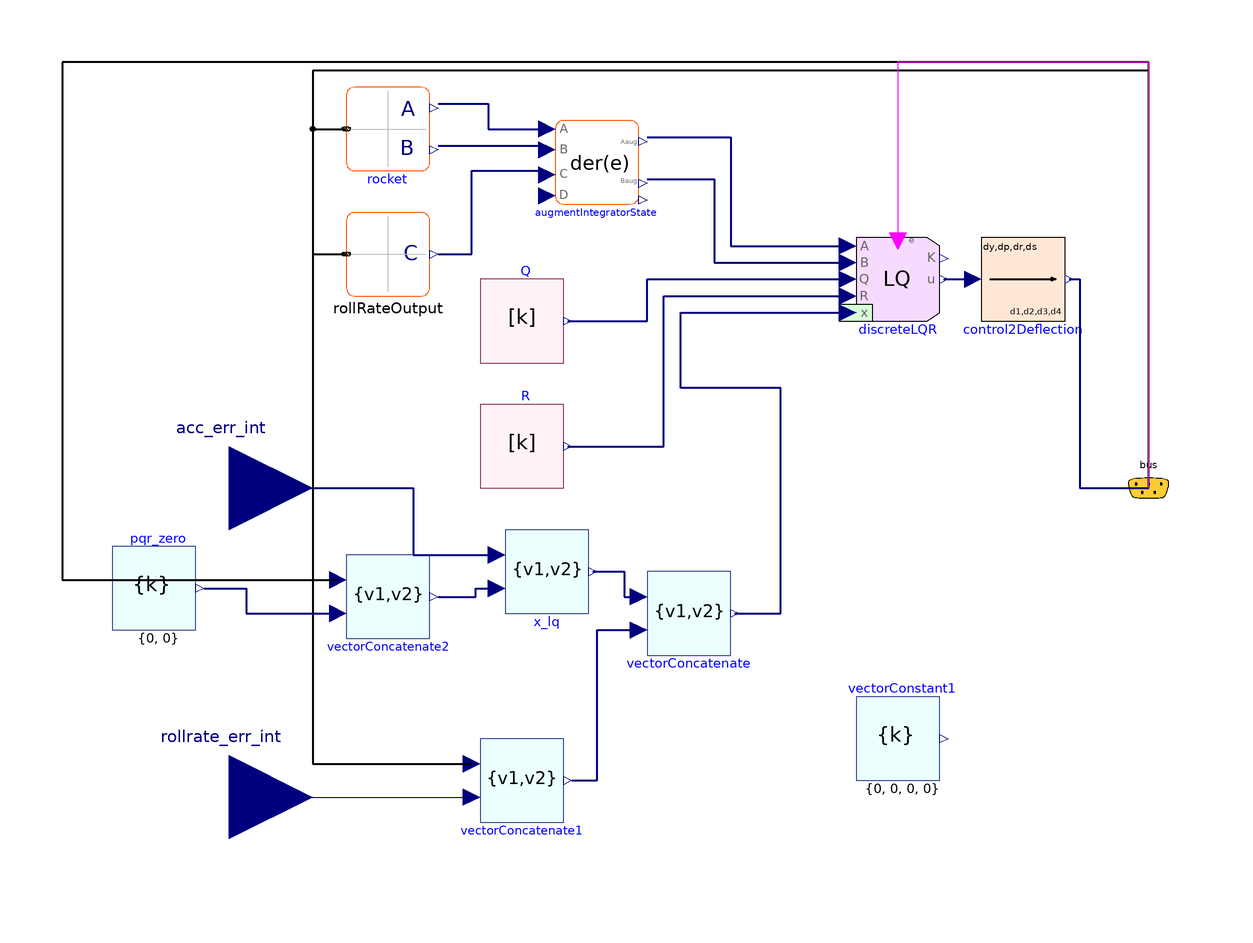

The component connection diagram of the Modelica model below, drawn from its own Placement and Line annotations.

block AccelerationRollRateControl
  outer World.SimOptions opt;
  parameter Real Qvec[:] = {0, 20, 20, 0, 0, 0, 0, 0, 0, 100} * 0.01;
  parameter Real Rvec[:] = {1, 1, 0.4} * 300;
  RocketControl.GNC.Control.LinearStateMatrices.RocketAndActuator rocket(CA0 = 0.4200, CA_a = -0.1725, CA_b = -0.1725, CA_dp = 0.4001, CA_dr = 0.5739, CA_ds = 0.8899, CA_dy = 0.4001, CLL_dr = 2.3963, CLL_p = -19, CLM_a = -37.2959, CLM_dp = 21.8445, CLM_q = -1813, CLN_b = 37.2959, CLN_dy = 21.8445, CLN_r = -1813, CN_a = 24.0744, CN_dp = 3.4045, CN_q = 154, CY_b = -24.0744, CY_dy = 3.4045, CY_r = 154, Is = 6.437, Ix = 0.06, S = pi * 0.15 ^ 2 / 4, c = 0.15, m = 22, wa = 13) annotation(
    Placement(visible = true, transformation(origin = {-82, 86}, extent = {{-10, -10}, {10, 10}}, rotation = 0)));
  RocketControl.Blocks.Math.Matrices.MatrixConstant Q(n = size(Qvec, 1), val = diagonal(Qvec))  annotation(
    Placement(visible = true, transformation(origin = {-50, 40}, extent = {{-10, -10}, {10, 10}}, rotation = 0)));
  RocketControl.Blocks.Math.Matrices.MatrixConstant R(n = 3, val = diagonal(Rvec))  annotation(
    Placement(visible = true, transformation(origin = {-50, 10}, extent = {{-10, -10}, {10, 10}}, rotation = 0)));
  RocketControl.GNC.Control.Control2Deflection control2Deflection annotation(
    Placement(visible = true, transformation(origin = {70, 50}, extent = {{-10, -10}, {10, 10}}, rotation = 0)));
  Modelica.Blocks.Interfaces.RealInput acc_err_int[3] annotation(
    Placement(visible = true, transformation(origin = {-120, 0}, extent = {{-20, -20}, {20, 20}}, rotation = 0), iconTransformation(origin = {-120, 60}, extent = {{-20, -20}, {20, 20}}, rotation = 0)));
  RocketControl.Blocks.Math.Vectors.VectorConcatenate x_lq(n2 = 3)  annotation(
    Placement(visible = true, transformation(origin = {-44, -20}, extent = {{-10, -10}, {10, 10}}, rotation = 0)));
  RocketControl.Interfaces.AvionicsBus bus annotation(
    Placement(visible = true, transformation(origin = {100, 0}, extent = {{-10, -10}, {10, 10}}, rotation = 0), iconTransformation(origin = {100, 0}, extent = {{-10, -10}, {10, 10}}, rotation = 0)));
  RocketControl.Blocks.Math.Vectors.VectorConstant vectorConstant1(k = {0, 0, 0, 0}, n = 4)  annotation(
    Placement(visible = true, transformation(origin = {40, -60}, extent = {{-10, -10}, {10, 10}}, rotation = 0)));
  RocketControl.GNC.DiscreteLQR discreteLQR(dt = opt.samplePeriodMs / 1000, m = 3, n = 10, s = 1, useEnablePort = true)  annotation(
    Placement(visible = true, transformation(origin = {40, 50}, extent = {{-10, -10}, {10, 10}}, rotation = 0)));
  RocketControl.Blocks.Math.Vectors.VectorConcatenate vectorConcatenate(n1 = 6, n2 = 4) annotation(
    Placement(visible = true, transformation(origin = {-10, -30}, extent = {{-10, -10}, {10, 10}}, rotation = 0)));
  Modelica.Blocks.Interfaces.RealInput rollrate_err_int annotation(
    Placement(visible = true, transformation(origin = {-120, -74}, extent = {{-20, -20}, {20, 20}}, rotation = 0), iconTransformation(origin = {-120, -60}, extent = {{-20, -20}, {20, 20}}, rotation = 0)));
  RocketControl.Blocks.Math.Vectors.VectorConstant pqr_zero(k = {0, 0}, n = 2) annotation(
    Placement(visible = true, transformation(origin = {-138, -24}, extent = {{-10, -10}, {10, 10}}, rotation = 0)));
  RocketControl.GNC.Control.LinearOutputMatrices.RollRateOutput rollRateOutput annotation(
    Placement(visible = true, transformation(origin = {-82, 56}, extent = {{-10, -10}, {10, 10}}, rotation = 0)));
  RocketControl.Blocks.Math.Vectors.VectorConcatenate vectorConcatenate1(n2 = 1) annotation(
    Placement(visible = true, transformation(origin = {-50, -70}, extent = {{-10, -10}, {10, 10}}, rotation = 0)));
  AugmentIntegratorState augmentIntegratorState(m = 3, n = 9)  annotation(
    Placement(visible = true, transformation(origin = {-32, 78}, extent = {{-10, -10}, {10, 10}}, rotation = 0)));
  RocketControl.Blocks.Math.Vectors.VectorConcatenate vectorConcatenate2(n1 = 1, n2 = 2) annotation(
    Placement(visible = true, transformation(origin = {-82, -26}, extent = {{-10, -10}, {10, 10}}, rotation = 0)));
equation
  connect(bus, rocket.bus) annotation(
    Line(points = {{100, 0}, {100, 100}, {-100, 100}, {-100, 86}, {-92, 86}}, thickness = 0.5));
  connect(acc_err_int, x_lq.v1) annotation(
    Line(points = {{-120, 0}, {-76, 0}, {-76, -16}, {-56, -16}}, color = {0, 0, 127}, thickness = 0.5));
  connect(Q.k, discreteLQR.Q) annotation(
    Line(points = {{-39, 40}, {-20, 40}, {-20, 50}, {28, 50}}, color = {0, 0, 127}, thickness = 0.5));
  connect(R.k, discreteLQR.R) annotation(
    Line(points = {{-39, 10}, {-16, 10}, {-16, 46}, {28, 46}}, color = {0, 0, 127}, thickness = 0.5));
  connect(discreteLQR.u, control2Deflection.u[1:3]) annotation(
    Line(points = {{51, 50}, {58, 50}}, color = {0, 0, 127}, thickness = 0.5));
  connect(control2Deflection.deflection, bus.fin_setpoint) annotation(
    Line(points = {{81, 50}, {83.5, 50}, {83.5, 0}, {100, 0}}, color = {0, 0, 127}, thickness = 0.5));
  connect(x_lq.vc, vectorConcatenate.v1) annotation(
    Line(points = {{-33, -20}, {-25.5, -20}, {-25.5, -26}, {-22, -26}}, color = {0, 0, 127}, thickness = 0.5));
  connect(vectorConcatenate.vc, discreteLQR.x) annotation(
    Line(points = {{1, -30}, {12, -30}, {12, 24}, {-12, 24}, {-12, 42}, {28, 42}}, color = {0, 0, 127}, thickness = 0.5));
  connect(bus, rollRateOutput.bus) annotation(
    Line(points = {{100, 0}, {100, 100}, {-100, 100}, {-100, 56}, {-92, 56}}, thickness = 0.5));
  connect(rollrate_err_int, vectorConcatenate1.v2[1]) annotation(
    Line(points = {{-120, -74}, {-62, -74}}, color = {0, 0, 127}));
  connect(bus.control_position_meas[1:3], vectorConcatenate1.v1) annotation(
    Line(points = {{100, 0}, {100, 100}, {-100, 100}, {-100, -66}, {-62, -66}}, thickness = 0.5));
  connect(rocket.A, augmentIntegratorState.A) annotation(
    Line(points = {{-70, 92}, {-58, 92}, {-58, 86}, {-44, 86}}, color = {0, 0, 127}, thickness = 0.5));
  connect(rocket.B, augmentIntegratorState.B) annotation(
    Line(points = {{-70, 82}, {-44, 82}}, color = {0, 0, 127}, thickness = 0.5));
  connect(rollRateOutput.C, augmentIntegratorState.C) annotation(
    Line(points = {{-70, 56}, {-62, 56}, {-62, 76}, {-44, 76}}, color = {0, 0, 127}, thickness = 0.5));
  connect(augmentIntegratorState.Aaug, discreteLQR.A) annotation(
    Line(points = {{-20, 84}, {0, 84}, {0, 58}, {28, 58}}, color = {0, 0, 127}, thickness = 0.5));
  connect(augmentIntegratorState.Baug, discreteLQR.B) annotation(
    Line(points = {{-20, 74}, {-4, 74}, {-4, 54}, {28, 54}}, color = {0, 0, 127}, thickness = 0.5));
  connect(vectorConcatenate1.vc, vectorConcatenate.v2) annotation(
    Line(points = {{-38, -70}, {-32, -70}, {-32, -34}, {-22, -34}}, color = {0, 0, 127}, thickness = 0.5));
  connect(vectorConcatenate2.vc, x_lq.v2) annotation(
    Line(points = {{-70, -26}, {-61, -26}, {-61, -24}, {-56, -24}}, color = {0, 0, 127}, thickness = 0.5));
  connect(pqr_zero.v, vectorConcatenate2.v2) annotation(
    Line(points = {{-126, -24}, {-116, -24}, {-116, -30}, {-94, -30}}, color = {0, 0, 127}, thickness = 0.5));
  connect(bus.w_est[1], vectorConcatenate2.v1[1]) annotation(
    Line(points = {{100, 0}, {100, 102}, {-160, 102}, {-160, -22}, {-94, -22}}, thickness = 0.5));
  connect(bus.velocity_guidace, discreteLQR.enable) annotation(
    Line(points = {{100, 0}, {100, 102}, {40, 102}, {40, 60}}, color = {255, 0, 255}));
  annotation(
    Icon(graphics = {Rectangle(fillColor = {255, 242, 254}, fillPattern = FillPattern.Solid, extent = {{-100, 100}, {100, -100}}, radius = 12), Polygon(origin = {-72, -22}, fillColor = {91, 91, 91}, fillPattern = FillPattern.Solid, points = {{-2, -12}, {8, -22}, {22, 12}, {12, 22}, {-22, 8}, {-2, -12}}), Polygon(origin = {-41, 9}, fillColor = {155, 183, 193}, fillPattern = FillPattern.Solid, points = {{-43, -33}, {25, 35}, {45, 45}, {35, 25}, {-33, -43}, {-37, -39}, {-43, -33}}), Line(origin = {24.4844, 12.5364}, points = {{-56, -7}, {56, 7}}, arrow = {Arrow.None, Arrow.Filled}, arrowSize = 12), Line(origin = {30.3844, 41.6364}, points = {{-15.9035, 23.9035}, {0.0964559, 17.9035}, {8.09646, 7.90354}, {14.0965, -4.09646}, {16.0965, -24.0965}}, color = {255, 0, 0}, arrow = {Arrow.None, Arrow.Filled}, arrowSize = 21), Text(origin = {-1, -68}, extent = {{-77, 18}, {77, -18}}, textString = "vtrack"), Text(origin = {2, -250}, lineColor = {0, 0, 255}, extent = {{-150, 150}, {150, 110}}, textString = "%name")}));
end AccelerationRollRateControl;